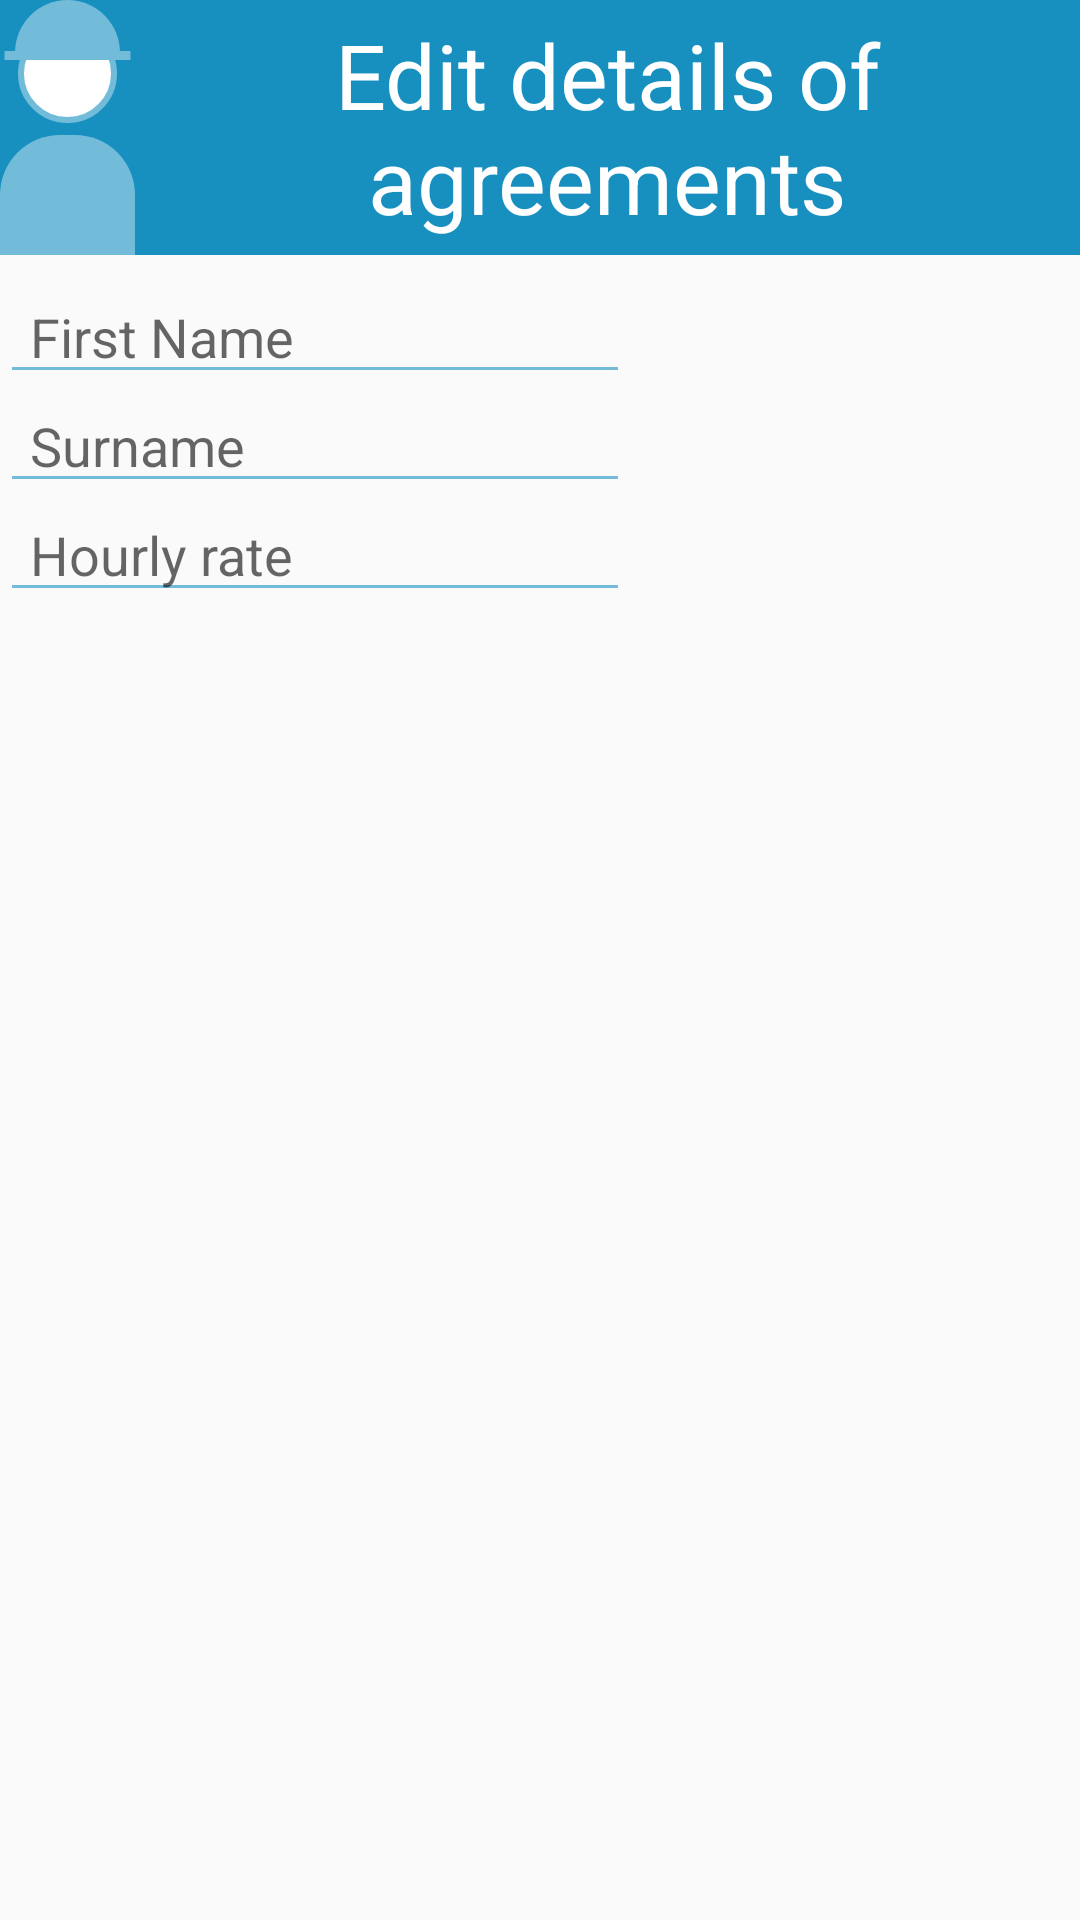

Android layout source for this screen:
<!-- AndroidManifest.xml: application theme AppTheme -->
<!-- res/layout/dialog_secondedit.xml -->
<?xml version="1.0" encoding="utf-8"?>
<layout xmlns:tools="http://schemas.android.com/tools"
    xmlns:app="http://schemas.android.com/apk/res-auto"
    xmlns:android="http://schemas.android.com/apk/res/android">
    <LinearLayout
        android:layout_width="match_parent"
        android:layout_height="match_parent"
        android:orientation="vertical">


        <TextView
            android:id="@+id/dialogBar"
            android:layout_width="wrap_content"
            android:layout_height="wrap_content"
            android:text="@string/edit_contracts_workers"
            android:textSize="30sp"
            android:gravity="center"
            android:background="@color/textWorkers"
            android:textColor="@color/white"
            app:drawableStartCompat="@drawable/worker" />
        <EditText
            android:id="@+id/editTextName"
            android:layout_width="wrap_content"
            android:layout_height="wrap_content"
            android:ems="10"
            android:inputType="textPersonName"
            android:hint="@string/name"
            android:paddingStart="10dp"
            android:paddingTop="15dp"
            android:backgroundTint="@color/tint"
            tools:ignore="RtlSymmetry"
            android:importantForAutofill="no" />

        <EditText
            android:id="@+id/editTextSurname"
            android:layout_width="wrap_content"
            android:layout_height="wrap_content"
            android:ems="10"
            android:inputType="textPersonName"
            android:hint="@string/surname"
            android:paddingStart="10dp"
            android:importantForAutofill="no"
            android:backgroundTint="@color/tint"
            android:paddingTop="5dp"
            tools:ignore="RtlSymmetry" />

        <EditText
            android:id="@+id/editTextMoney"
            android:layout_width="wrap_content"
            android:layout_height="wrap_content"
            android:ems="10"
            android:inputType="number|numberDecimal"
            android:hint="@string/money"
            android:paddingStart="10dp"
            android:backgroundTint="@color/tint"
            android:paddingTop="5dp"
            tools:ignore="RtlSymmetry"
            android:importantForAutofill="no"/>
    </LinearLayout>
</layout>
<!-- resources referenced by this layout -->
<resources>
  <color name="textWorkers">#1790BF</color>
  <color name="tint">#73BCD9</color>
  <color name="white">#ffffff</color>
  <!-- drawable worker: png bitmap (drawable-hdpi, 2589 bytes) -->
  <string name="edit_contracts_workers">Edit details of agreements</string>
  <string name="money">Hourly rate</string>
  <string name="name">First Name</string>
  <string name="surname">Surname</string>
  <style name="AppTheme" parent="Theme.AppCompat.Light.DarkActionBar">
          
          <item name="colorPrimary">@color/colorPrimary</item>
          <item name="colorPrimaryDark">@color/navBar</item>
          <item name="colorAccent">@color/colorAccent</item>
          <item name="android:navigationBarColor">@color/navBar</item>
      </style>
  <color name="colorPrimary">#2393D9</color>
  <color name="navBar">#006BAE</color>
  <color name="colorAccent">#03DAC5</color>
</resources>
